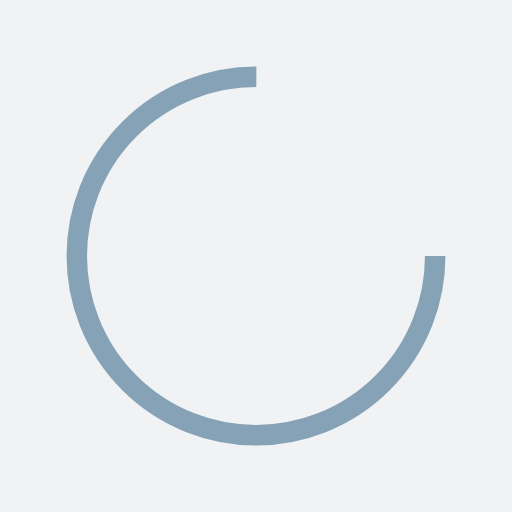
t = 0.00 s
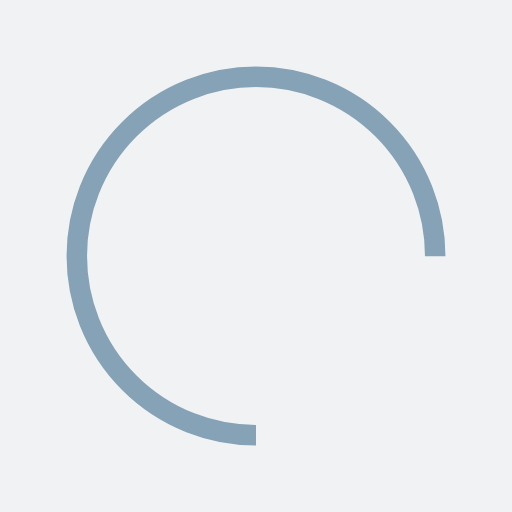
t = 0.25 s
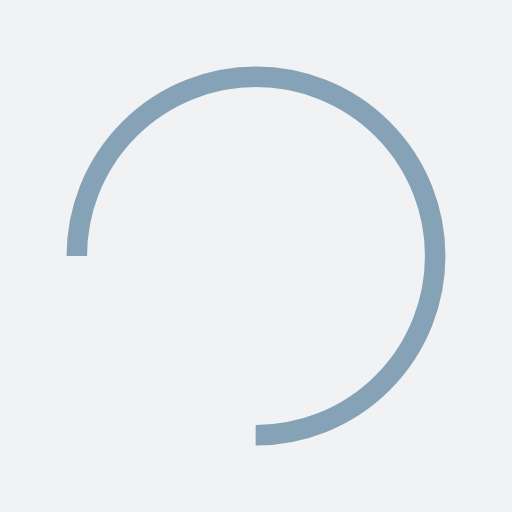
t = 0.50 s
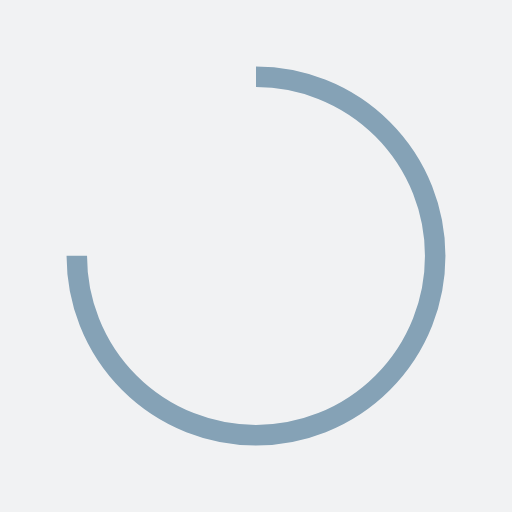
t = 0.75 s

The animated SVG that drew these frames (rendered in a browser with its animation timeline set to each time). Animation: 1 SMIL element (animateTransform=1); one cycle of 1.00 s, repeats indefinitely.

<?xml version="1.0" encoding="utf-8"?>
<svg xmlns="http://www.w3.org/2000/svg" xmlns:xlink="http://www.w3.org/1999/xlink" style="margin: auto; background: rgb(241, 242, 243); display: block; shape-rendering: auto;" width="200px" height="200px" viewBox="0 0 100 100" preserveAspectRatio="xMidYMid">
<circle cx="50" cy="50" fill="none" stroke="#85a2b6" stroke-width="4" r="35" stroke-dasharray="164.93361431346415 56.97787143782138">
  <animateTransform attributeName="transform" type="rotate" repeatCount="indefinite" dur="1s" values="0 50 50;360 50 50" keyTimes="0;1"></animateTransform>
</circle>
<!-- [ldio] generated by https://loading.io/ --></svg>
